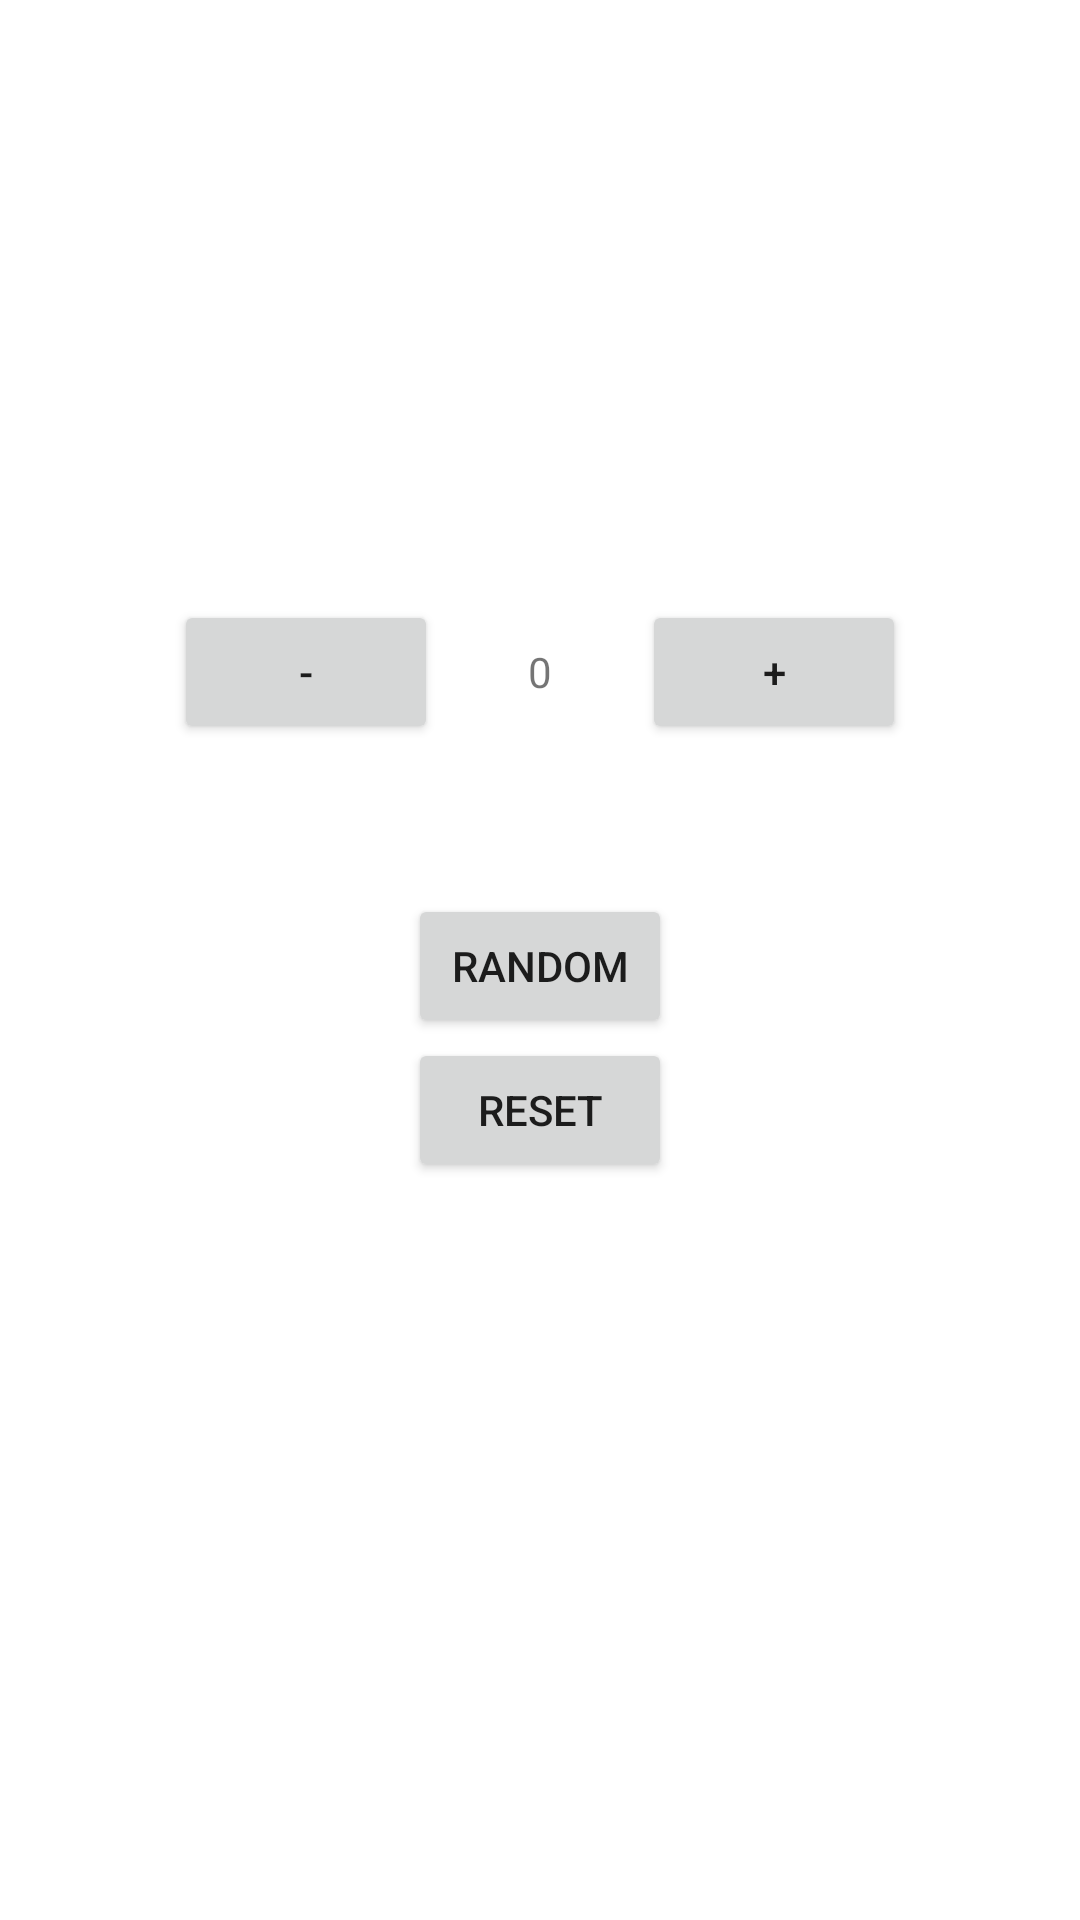

Reconstruct the res/layout file that produces this screen, plus the resources it refers to.
<!-- AndroidManifest.xml: application theme Theme.DesignExercise -->
<!-- res/layout/number_foramtter_layout.xml -->
<?xml version="1.0" encoding="utf-8"?>
<LinearLayout
    xmlns:android="http://schemas.android.com/apk/res/android"
    android:layout_width="match_parent"
    android:layout_height="match_parent"
    android:orientation="vertical"

    >
    <Space
        android:layout_width="match_parent"
        android:layout_height="200dp"/>

    <LinearLayout
        android:layout_width="match_parent"
        android:layout_height="wrap_content"
        android:gravity="center"
        >

        <Button
            android:layout_width="wrap_content"
            android:layout_height="wrap_content"
            android:layout_gravity="center"
            android:text="-"
            />
        <Space
            android:layout_width="30dp"
            android:layout_height="wrap_content"

            />
        <TextView
            android:layout_width="wrap_content"
            android:layout_height="wrap_content"
            android:layout_gravity="center"
            android:text="0"
            />
        <Space
            android:layout_width="30dp"
            android:layout_height="wrap_content"

            />
        <Button
            android:layout_width="wrap_content"
            android:layout_height="wrap_content"
            android:layout_gravity="center"
            android:text="+"
            />

    </LinearLayout>
    <Space
        android:layout_width="match_parent"
        android:layout_height="50dp"
        />
    <LinearLayout
        android:layout_width="match_parent"
        android:layout_height="wrap_content"
        android:gravity="center"
        android:orientation="vertical"
        >
        <Button
            android:layout_width="wrap_content"
            android:layout_height="wrap_content"
            android:text="Random"
            />
        <Button
            android:layout_width="wrap_content"
            android:layout_height="wrap_content"
            android:text="RESET"
            />
    </LinearLayout>

</LinearLayout>
<!-- resources referenced by this layout -->
<resources>
  <style name="Theme.DesignExercise" parent="Theme.MaterialComponents.DayNight.DarkActionBar">
          
          <item name="colorPrimary">@color/purple_500</item>
          <item name="colorPrimaryVariant">@color/purple_700</item>
          <item name="colorOnPrimary">@color/white</item>
          
          <item name="colorSecondary">@color/teal_200</item>
          <item name="colorSecondaryVariant">@color/teal_700</item>
          <item name="colorOnSecondary">@color/black</item>
          
          <item name="android:statusBarColor" tools:targetApi="l">?attr/colorPrimaryVariant</item>
          
      </style>
  <!-- not gathered from this repository: default colours our renderer supplied (Android Studio template values) -->
  <color name="purple_500">#FF6200EE</color>
  <color name="purple_700">#FF3700B3</color>
  <color name="teal_200">#FF03DAC5</color>
  <color name="teal_700">#FF018786</color>
  <color name="black">#FF000000</color>
  <color name="white">#FFFFFFFF</color>
</resources>
